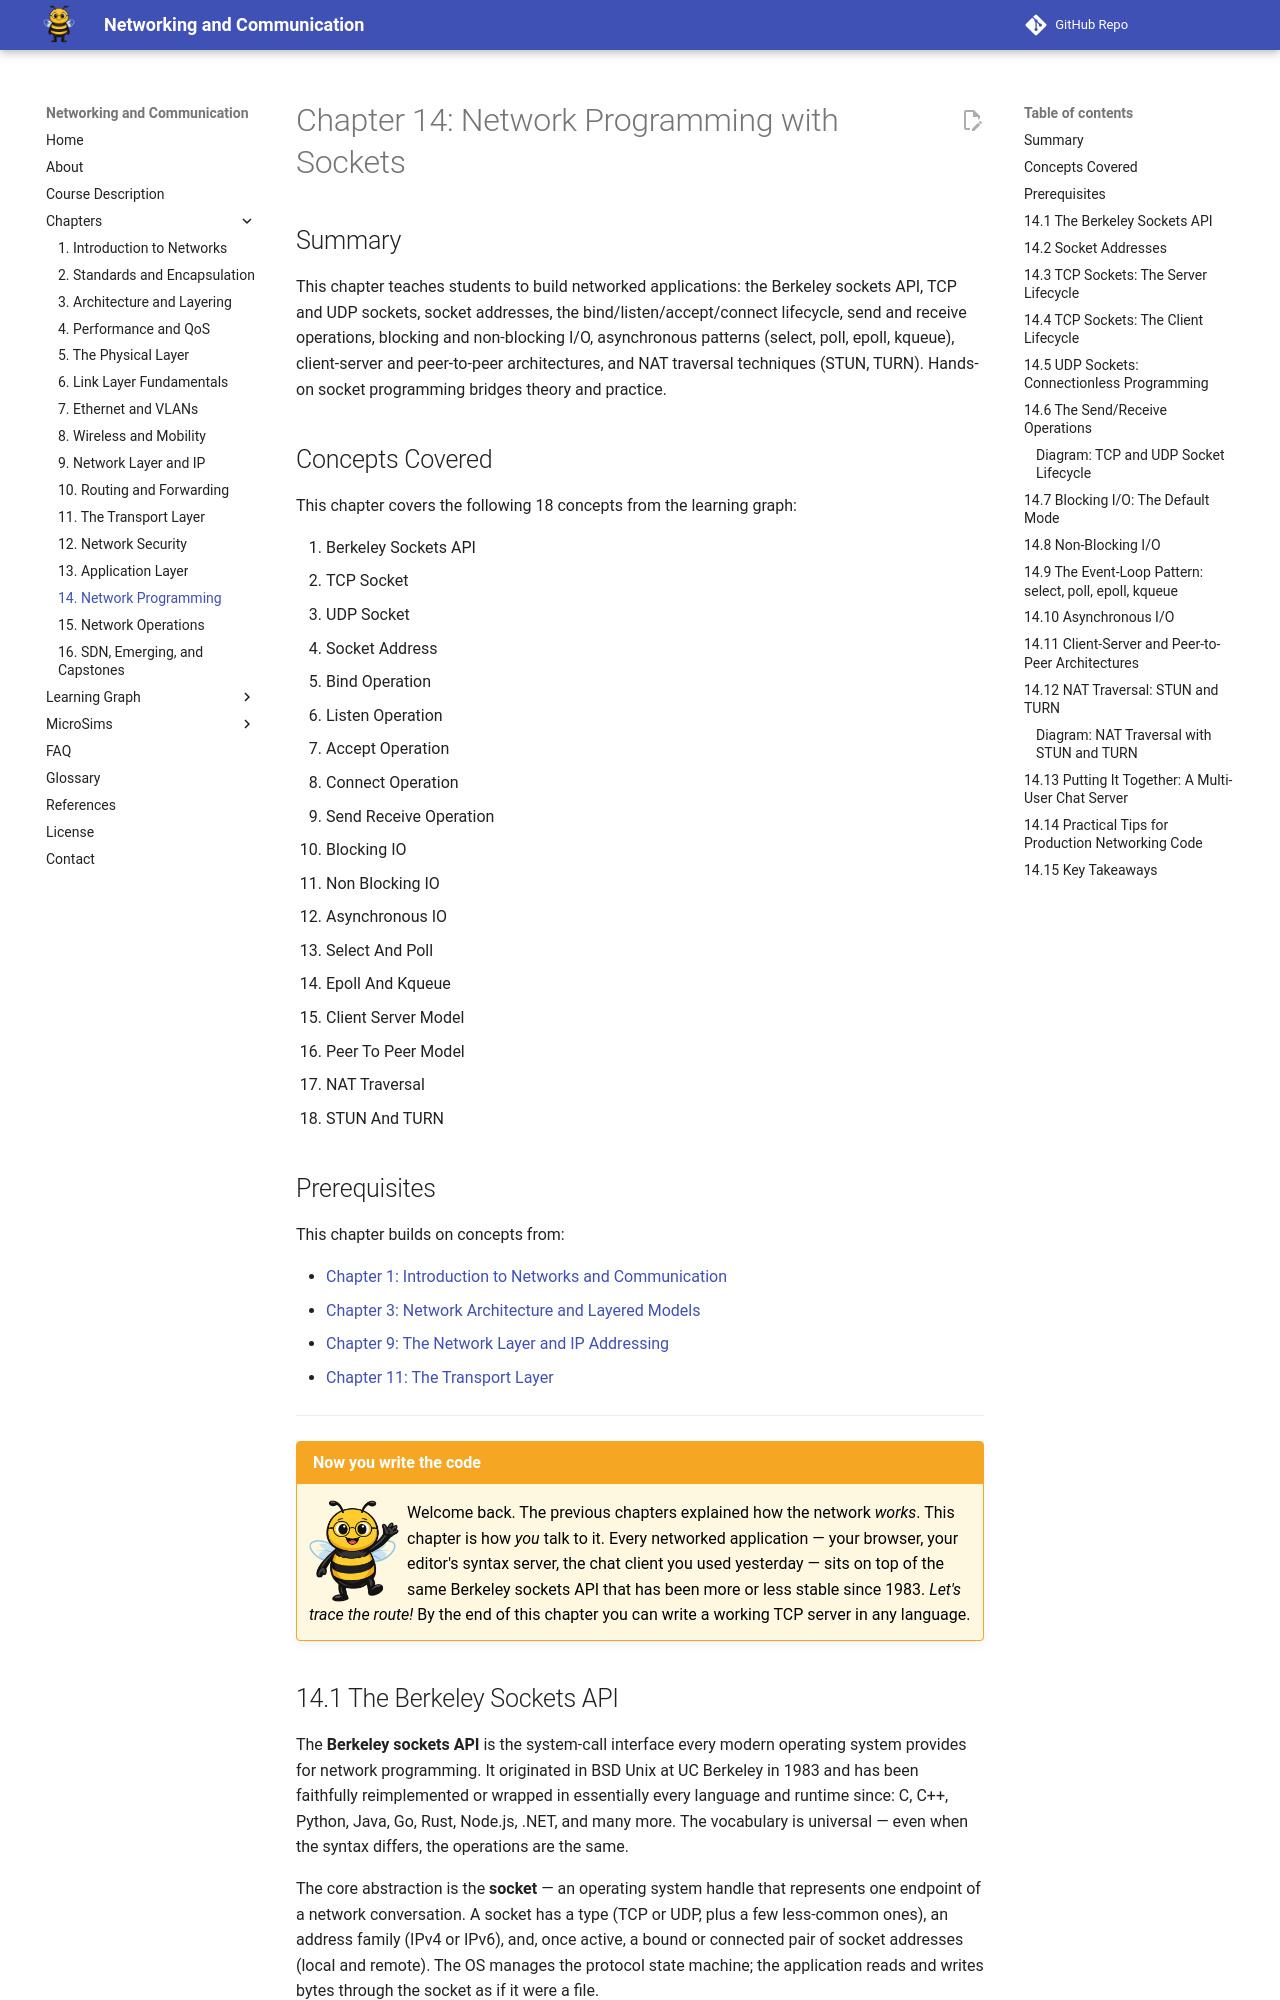

repository: dmccreary/networking · page: chapters/14-network-programming/index.html · generator: mkdocs

---
title: Network Programming with Sockets
description: Building networked applications — the Berkeley sockets API, TCP and UDP sockets, the bind/listen/accept/connect lifecycle, blocking and non-blocking I/O, asynchronous patterns (select, poll, epoll, kqueue), client-server and peer-to-peer architectures, and NAT traversal (STUN, TURN).
generated_by: claude skill chapter-content-generator
date: 2026-04-28 01:18:00
version: 0.07
---

# Chapter 14: Network Programming with Sockets

## Summary

This chapter teaches students to build networked applications: the Berkeley sockets API, TCP and UDP sockets, socket addresses, the bind/listen/accept/connect lifecycle, send and receive operations, blocking and non-blocking I/O, asynchronous patterns (select, poll, epoll, kqueue), client-server and peer-to-peer architectures, and NAT traversal techniques (STUN, TURN). Hands-on socket programming bridges theory and practice.

## Concepts Covered

This chapter covers the following 18 concepts from the learning graph:

1. Berkeley Sockets API
2. TCP Socket
3. UDP Socket
4. Socket Address
5. Bind Operation
6. Listen Operation
7. Accept Operation
8. Connect Operation
9. Send Receive Operation
10. Blocking IO
11. Non Blocking IO
12. Asynchronous IO
13. Select And Poll
14. Epoll And Kqueue
15. Client Server Model
16. Peer To Peer Model
17. NAT Traversal
18. STUN And TURN

## Prerequisites

This chapter builds on concepts from:

- [Chapter 1: Introduction to Networks and Communication](../01-intro-to-networks/index.md)
- [Chapter 3: Network Architecture and Layered Models](../03-architecture-and-layering/index.md)
- [Chapter 9: The Network Layer and IP Addressing](../09-network-layer-and-ip/index.md)
- [Chapter 11: The Transport Layer](../11-transport-layer/index.md)

---

!!! mascot-welcome "Now you write the code"
    <img src="../../img/mascot/welcome.png" class="mascot-admonition-img" alt="Buzz the bee waving welcome">
    Welcome back. The previous chapters explained how the network *works*. This chapter is how *you* talk to it. Every networked application — your browser, your editor's syntax server, the chat client you used yesterday — sits on top of the same Berkeley sockets API that has been more or less stable since 1983. *Let's trace the route!* By the end of this chapter you can write a working TCP server in any language.

## 14.1 The Berkeley Sockets API

The **Berkeley sockets API** is the system-call interface every modern operating system provides for network programming. It originated in BSD Unix at UC Berkeley in 1983 and has been faithfully reimplemented or wrapped in essentially every language and runtime since: C, C++, Python, Java, Go, Rust, Node.js, .NET, and many more. The vocabulary is universal — even when the syntax differs, the operations are the same.

The core abstraction is the **socket** — an operating system handle that represents one endpoint of a network conversation. A socket has a type (TCP or UDP, plus a few less-common ones), an address family (IPv4 or IPv6), and, once active, a bound or connected pair of socket addresses (local and remote). The OS manages the protocol state machine; the application reads and writes bytes through the socket as if it were a file.

Socket programming has the same shape in every language. The differences are syntactic; the underlying behavior is governed by the OS. If you can write a Python TCP server, you can read a C TCP server, and vice versa. The function names line up almost exactly: `socket()`, `bind()`, `listen()`, `accept()`, `connect()`, `send()`, `recv()`, `close()`.
